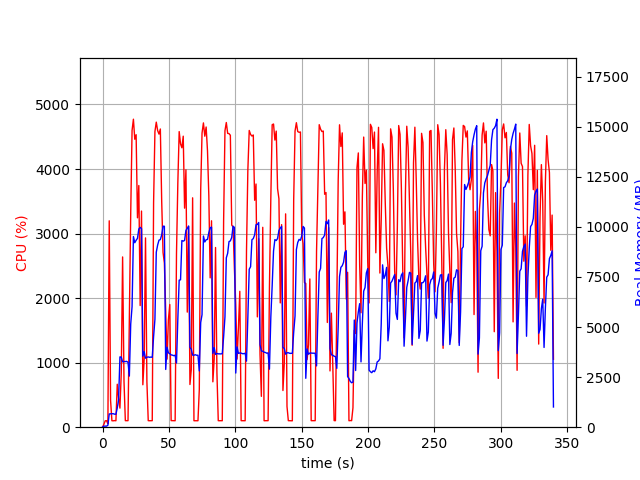

The data file committed next to this chart (first rows):
elapsed_time, nproc, cpu, mem_real, mem_virtual
3.409385681152344e-05, 1, 0.0, 9.484, 3191
1.007, 1, 44.7, 52.88, 654.3
2.015, 1, 99.2, 52.88, 654.3
3.021, 1, 100.3, 52.88, 654.3
4.029, 3, 54.6, 98.68, 498.1
5.037, 1, 3198, 660.6, 4625
6.046, 1, 416.4, 668.9, 4636
7.054, 1, 100.2, 672.8, 4636
8.062, 1, 99.2, 672.8, 4636
9.07, 1, 102.2, 651, 4636
10.08, 1, 100.1, 645.2, 4636
11.09, 1, 665.5, 957.8, 5072
12.1, 1, 452.8, 1376, 7036
13.1, 1, 295.3, 3511, 11462
14.11, 1, 843.3, 3501, 11462
15.12, 1, 2638, 3262, 11462
16.17, 1, 709.6, 3283, 11462
17.18, 1, 101.2, 3277, 11462
18.19, 1, 101.2, 3286, 11462
19.19, 1, 101.2, 3245, 11462
20.2, 1, 1690, 2553, 11462
21.23, 1, 3314, 5147, 11474
22.25, 1, 4598, 6021, 16502
23.27, 1, 4772, 9519, 21226
24.28, 1, 4462, 9211, 21280
25.3, 1, 4532, 9333, 21280
26.32, 1, 3244, 9429, 21373
27.33, 1, 3744, 9894, 21373
28.35, 1, 1885, 9977, 21373
29.36, 1, 3349, 9912, 21373
30.37, 1, 657.5, 3544, 21469
31.38, 1, 1060, 3773, 21469
32.38, 1, 2933, 3444, 21469
33.43, 1, 699.5, 3494, 21469
34.44, 1, 101.3, 3509, 21469
35.44, 1, 100.2, 3489, 21469
36.45, 1, 101.2, 3501, 21469
37.46, 1, 101.2, 3489, 21469
38.47, 1, 3480, 4519, 21469
39.48, 1, 4581, 5389, 21469
40.5, 1, 4727, 8739, 22234
41.52, 1, 4596, 9093, 22458
42.54, 1, 4541, 9341, 22458
43.56, 1, 4620, 9366, 22458
44.57, 1, 3505, 9603, 22458
45.58, 1, 2708, 10036, 22458
46.6, 1, 2544, 10033, 22458
47.61, 1, 1766, 2883, 22458
48.62, 1, 1055, 3995, 22458
49.63, 1, 1666, 3714, 22458
50.69, 1, 1901, 3668, 22458
51.69, 1, 102.2, 3610, 22458
52.7, 1, 101.2, 3598, 22458
53.71, 1, 100.3, 3570, 22458
54.72, 1, 100.2, 3596, 22458
55.73, 1, 2687, 3206, 22458
56.74, 1, 3781, 5401, 22458
57.75, 1, 4580, 7341, 22532
58.78, 1, 4390, 7361, 22792
59.79, 1, 4329, 9320, 22792
... 276 more rows
